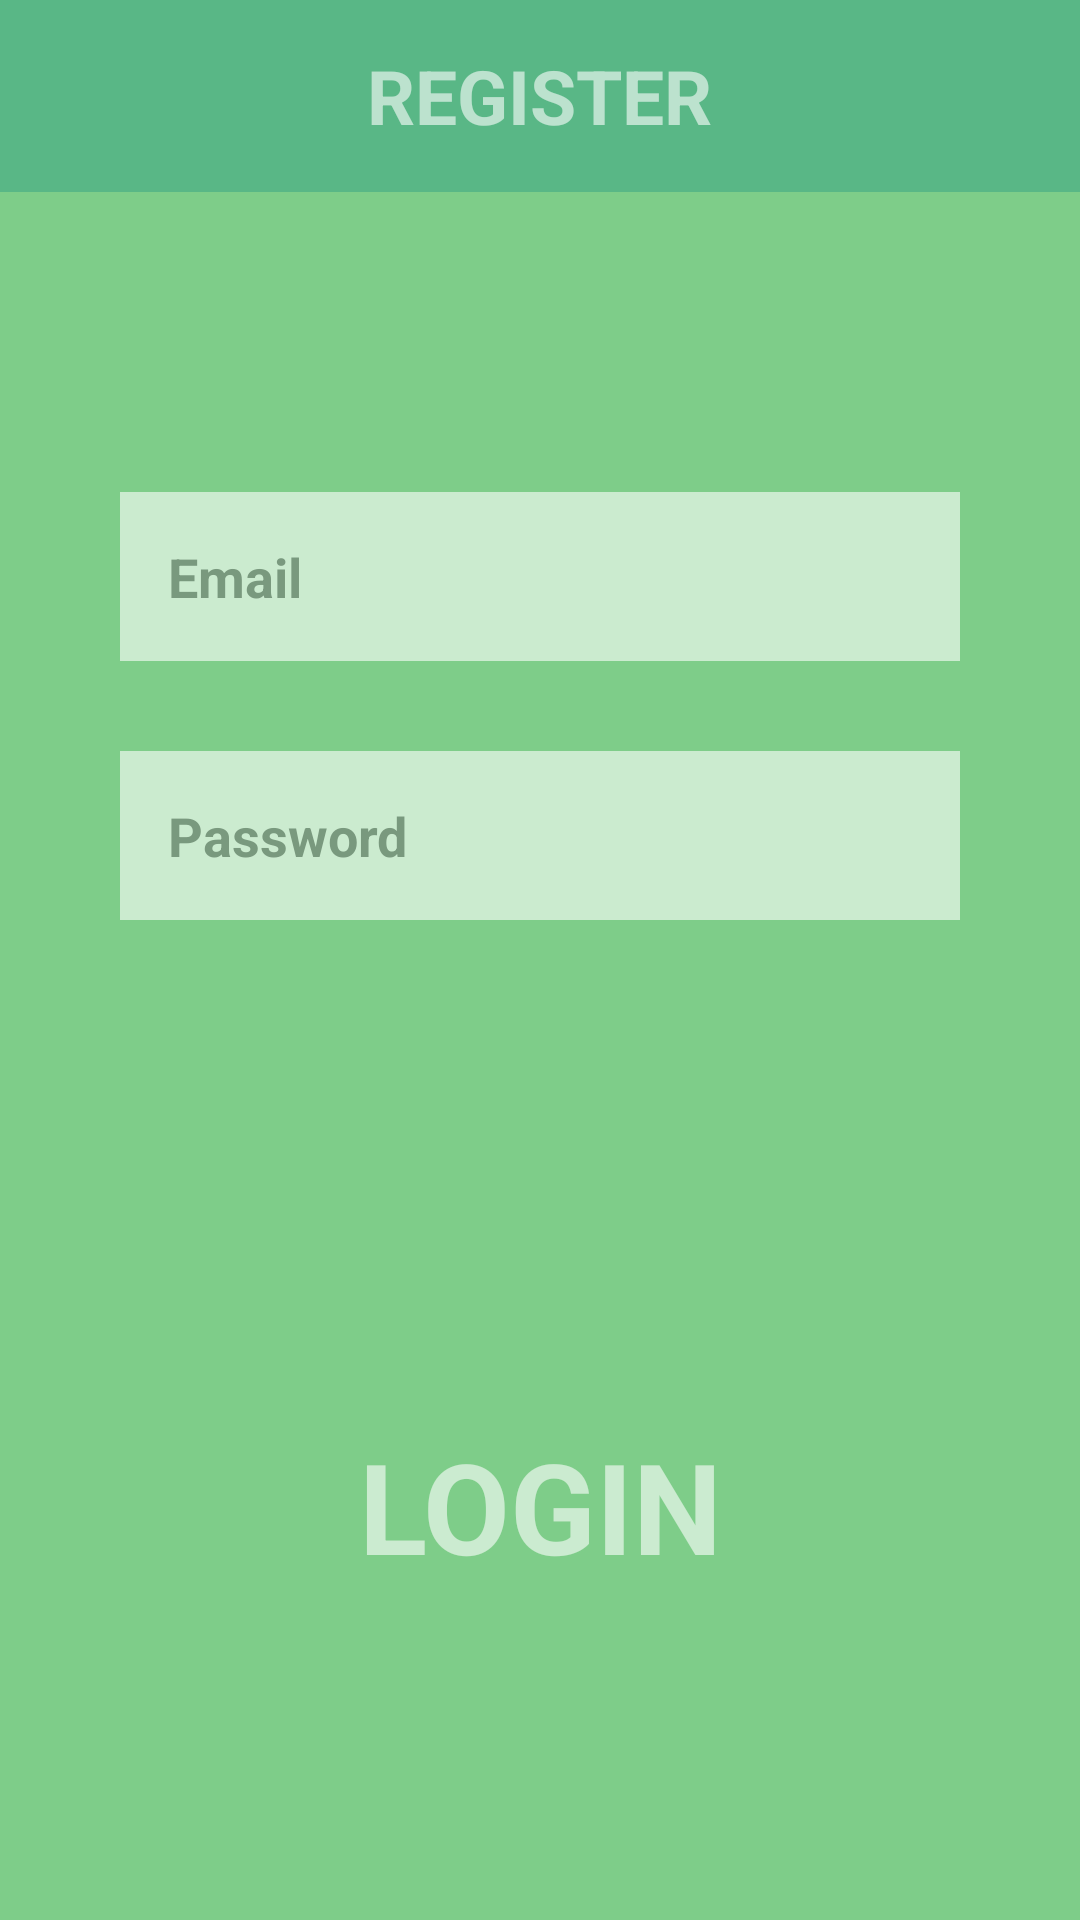

Reconstruct the res/layout file that produces this screen, plus the resources it refers to.
<!-- AndroidManifest.xml: application theme AppTheme -->
<!-- res/layout/fragment_login.xml -->
<LinearLayout
    android:layout_width="match_parent"
    android:layout_height="match_parent"
    android:layout_gravity="bottom"
    xmlns:app="http://schemas.android.com/apk/res-auto"
    xmlns:android="http://schemas.android.com/apk/res/android"
    android:weightSum="1"
    android:orientation="vertical">
    <FrameLayout
        android:layout_width="match_parent"
        android:layout_height="0dp"
        android:layout_weight="0.1">
        <View
            android:background="#009245"
            android:alpha="0.64"
            android:layout_width="match_parent"
            android:layout_height="match_parent"/>
        <TextView
            style="@style/Widget.TextView"
            android:paddingTop="10dp"
            android:paddingBottom="10dp"
            android:layout_gravity="center"
            android:textSize="25sp"
            android:text="REGISTER"/>
    </FrameLayout>
    <FrameLayout
        android:layout_weight="0.9"
        android:layout_width="match_parent"
        android:layout_height="0dp">
        <View
            android:layout_width="match_parent"
            android:layout_height="match_parent"
            android:background="#39B54A"
            android:alpha="0.64"/>
        <android.support.constraint.ConstraintLayout
            android:layout_width="match_parent"
            android:layout_height="match_parent">
            <View
                android:layout_height="0dp"
                android:layout_width="0dp"
                android:focusable="true"
                android:focusableInTouchMode="true"
                app:layout_constraintTop_toTopOf="parent"
                app:layout_constraintStart_toStartOf="parent"/>
            <android.support.design.widget.TextInputLayout
                style="@style/Widget.TextInputLayout"
                android:id="@+id/email_input"
                android:layout_marginTop="100dp"
                app:layout_constraintTop_toTopOf="parent"
                app:layout_constraintLeft_toLeftOf="parent"
                app:hintEnabled="false"
                app:layout_constraintRight_toRightOf="parent">
                <android.support.design.widget.TextInputEditText
                    style="@style/Widget.TextEdit"
                    android:id="@+id/email_input_edit"
                    android:hint="Email"
                    android:inputType="textEmailAddress" />
            </android.support.design.widget.TextInputLayout>
            <android.support.design.widget.TextInputLayout
                style="@style/Widget.TextInputLayout"
                android:id="@+id/password_input"
                android:layout_marginTop="30dp"
                app:hintEnabled="false"
                app:layout_constraintTop_toBottomOf="@id/email_input"
                app:layout_constraintLeft_toLeftOf="parent"
                app:layout_constraintRight_toRightOf="parent">
                <android.support.design.widget.TextInputEditText
                    style="@style/Widget.TextEdit"
                    android:id="@+id/password_input_edit"
                    android:hint="Password"
                    android:fontFamily="sans-serif"
                    android:gravity="start"
                    android:inputType="textPassword" />
            </android.support.design.widget.TextInputLayout>
            <TextView
                android:id="@+id/login_textview"
                style="@style/Widget.TextView"
                android:textSize="42sp"
                app:layout_constraintBottom_toBottomOf="parent"
                app:layout_constraintStart_toStartOf="parent"
                app:layout_constraintEnd_toEndOf="parent"
                android:layout_marginBottom="110dp"
                android:text="LOGIN"/>
        </android.support.constraint.ConstraintLayout>
    </FrameLayout>
</LinearLayout>
<!-- resources referenced by this layout -->
<resources>
  <style name="Widget.TextEdit">
          <item name="android:layout_height">wrap_content</item>
          <item name="android:layout_width">match_parent</item>
          <item name="android:textColorHighlight">#111</item>
          <item name="android:textStyle">bold</item>
          <item name="android:textColorHint">#777</item>
          <item name="android:textColor">#000</item>
          <item name="android:background">#FFF</item>
          <item name="android:padding">16dp</item>
          <item name="android:alpha">0.6</item>
      </style>
  <style name="Widget.TextInputLayout">
          <item name="android:layout_height">wrap_content</item>
          <item name="android:layout_width">280dp</item>
          <item name="android:textColorHint">#6444</item>
      </style>
  <style name="Widget.TextView">
          <item name="android:layout_width">wrap_content</item>
          <item name="android:layout_height">wrap_content</item>
          <item name="android:textColor">#FFF</item>
          <item name="android:alpha">0.6</item>
          <item name="android:textStyle">bold</item>
          <item name="android:textAlignment">center</item>
      </style>
  <style name="AppTheme" parent="Theme.AppCompat.Light.DarkActionBar">
          
          <item name="colorPrimary">@color/colorPrimary</item>
          <item name="colorPrimaryDark">@color/colorPrimaryDark</item>
          <item name="colorAccent">@color/colorAccent</item>
      </style>
  <color name="colorPrimary">#006837</color>
  <color name="colorPrimaryDark">#004C26</color>
  <color name="colorAccent">#C1B343</color>
</resources>
